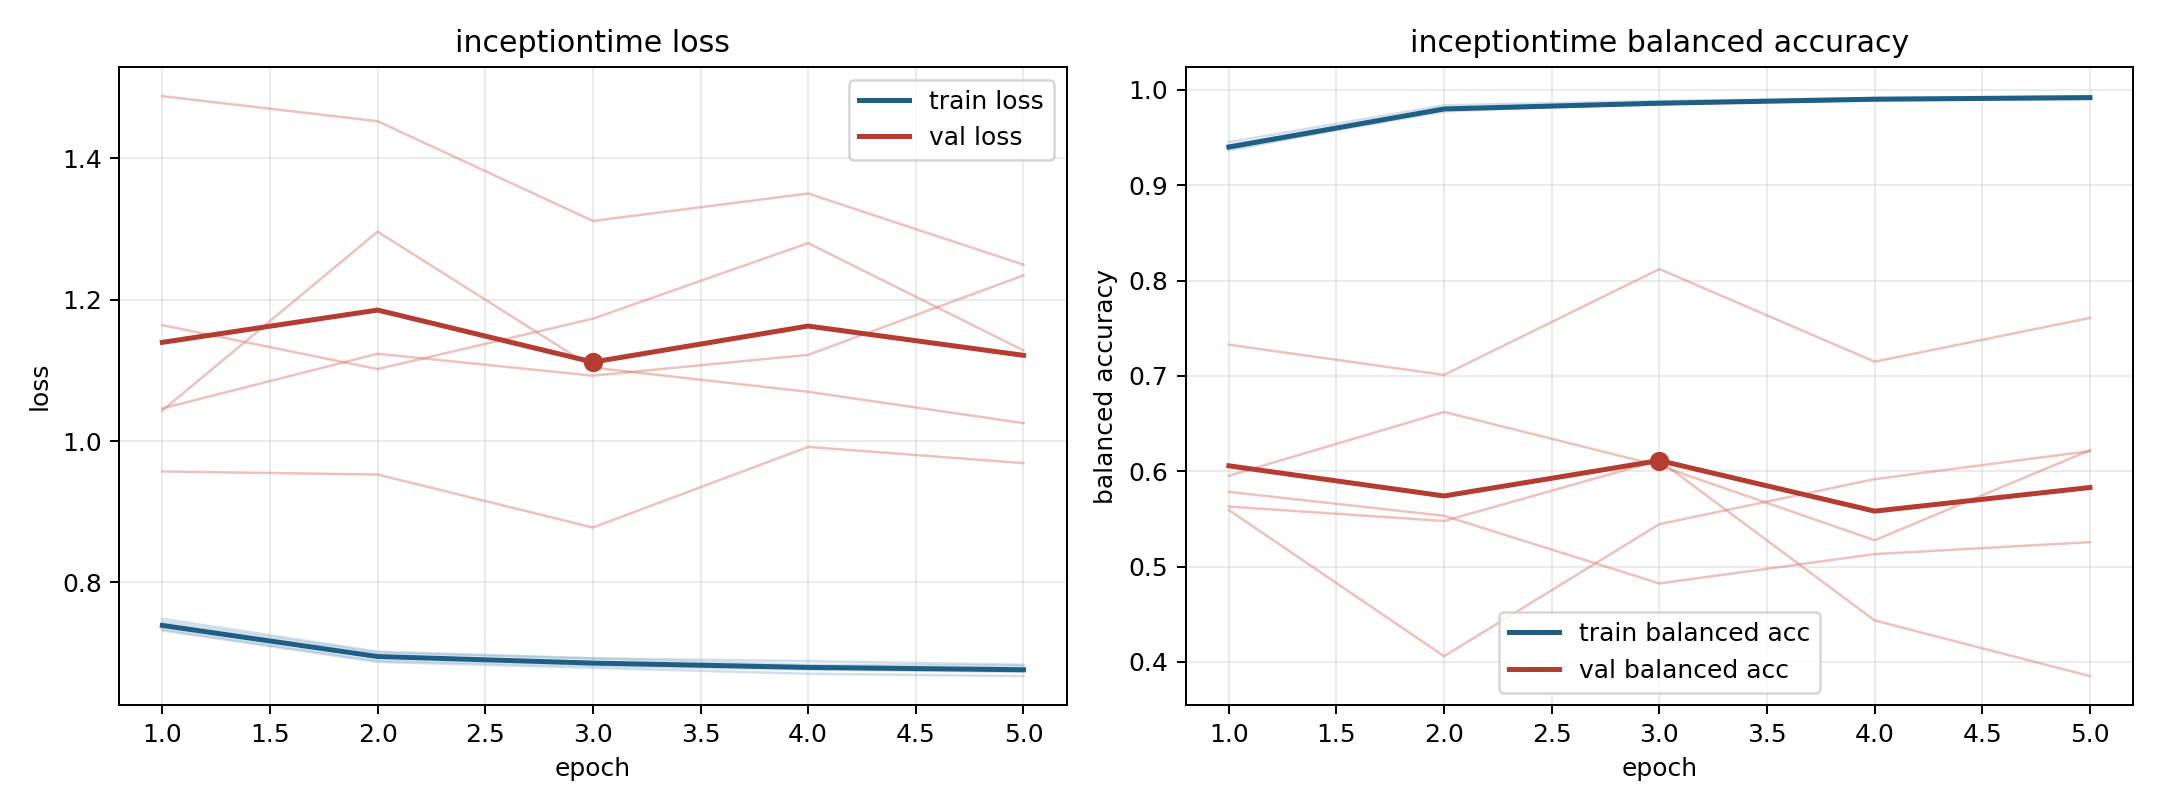

The data file committed next to this chart (first rows):
model, fold, epoch, train_loss, train_balanced_accuracy, val_loss, val_balanced_accuracy
inceptiontime, 1, 1, 0.7319, 0.9416, 1.164, 0.5953
inceptiontime, 1, 2, 0.6875, 0.9793, 1.102, 0.6622
inceptiontime, 1, 3, 0.6791, 0.985, 1.173, 0.6059
inceptiontime, 1, 4, 0.6707, 0.9897, 1.28, 0.5276
inceptiontime, 1, 5, 0.6674, 0.9923, 1.128, 0.622
inceptiontime, 2, 1, 0.7484, 0.9365, 1.043, 0.5593
inceptiontime, 2, 2, 0.702, 0.9801, 1.296, 0.406
inceptiontime, 2, 3, 0.6926, 0.9852, 1.104, 0.5446
inceptiontime, 2, 4, 0.6885, 0.9893, 1.07, 0.5917
inceptiontime, 2, 5, 0.6834, 0.9921, 1.025, 0.6212
inceptiontime, 3, 1, 0.7337, 0.9451, 1.488, 0.5784
inceptiontime, 3, 2, 0.6892, 0.9838, 1.453, 0.5533
inceptiontime, 3, 3, 0.6819, 0.9883, 1.311, 0.4823
inceptiontime, 3, 4, 0.6766, 0.9915, 1.35, 0.5131
inceptiontime, 3, 5, 0.6733, 0.9933, 1.25, 0.5257
inceptiontime, 4, 1, 0.7444, 0.9388, 0.957, 0.7327
inceptiontime, 4, 2, 0.7003, 0.9794, 0.9526, 0.7011
inceptiontime, 4, 3, 0.6921, 0.9847, 0.8776, 0.8121
inceptiontime, 4, 4, 0.6832, 0.9914, 0.9917, 0.7149
inceptiontime, 4, 5, 0.6821, 0.9911, 0.9687, 0.7608
inceptiontime, 5, 1, 0.737, 0.9383, 1.046, 0.563
inceptiontime, 5, 2, 0.6963, 0.9773, 1.124, 0.5478
inceptiontime, 5, 3, 0.6836, 0.9867, 1.092, 0.6114
inceptiontime, 5, 4, 0.6794, 0.9889, 1.122, 0.4435
inceptiontime, 5, 5, 0.6759, 0.9903, 1.234, 0.3852
